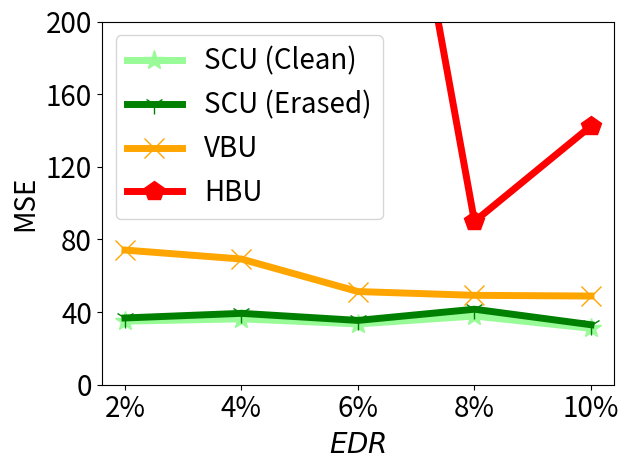

Write Python code to recreate this figure.


import numpy as np
import matplotlib.pyplot as plt

epsilon = 3
beta = 1 / epsilon


x=[1, 2, 3, 4, 5]
# validation_for_plt =[97,95.8600, 94.9400, 93.5400, 93.2400]
# attack_for_plt=[0, 0.3524, 0, 0.1762, 0.1762]
# basic_for_plt=[99.8, 99.8, 99.8, 99.8, 99.8]

labels = ['2%', '4%', '6%', '8%', '10%' ]
#unl_org_0= [24.44, 33.15, 26.5, 31.84, 47.90]
unl_org = [28.0269, 28.3882, 27.0947, 29.1436, 27.9300]


unl_hess_r = [878.7714, 915.6693, 443.2398, 89.9135, 142.4552]
unl_vbu = [74.1444, 69.2052, 51.2993, 49.2214, 48.8340]

unl_ss_clean = [34.986, 36.2846, 33.4547, 37.8271, 31.0512]
unl_ss_erased = [36.7558, 39.3063, 35.4111, 41.5716, 33.0236]
#unl_ss_wo = [23.54, 19.375, 31.33, 33.92, 37.80]



plt.figure()
l_w=5
m_s=15
#plt.figure(figsize=(8, 5.3))
#plt.plot(x, unl_fr, color='blue', marker='^', label='Retrain',linewidth=l_w, markersize=m_s)
plt.plot(x, unl_ss_clean, color='palegreen',  marker='*',  label='SCU (Clean)',linewidth=l_w, markersize=m_s)
plt.plot(x, unl_ss_erased, color='g',  marker='1',  label='SCU (Erased)',linewidth=l_w, markersize=m_s)

plt.plot(x, unl_vbu, color='orange',  marker='x',  label='VBU',linewidth=l_w,  markersize=m_s)

plt.plot(x, unl_hess_r, color='r',  marker='p',  label='HBU',linewidth=l_w, markersize=m_s)


#plt.plot(x, unl_vibu, color='silver',  marker='d',  label='VIBU',linewidth=4,  markersize=10)

# plt.plot(x, y_sa03, color='r',  marker='2',  label='AAAI21 A_acc, pr=0.3',linewidth=3, markersize=8)
# plt.plot(x, y_sa05, color='darkblue',  marker='4',  label='AAAI21 A_acc, pr=0.5',linewidth=3, markersize=8)
# plt.plot(x, y_ma03, color='darkviolet',  marker='3',  label='FedMC A_acc, pr=0.3',linewidth=3, markersize=8)
# plt.plot(x, y_ma05, color='cyan',  marker='p',  label='FedMC A_acc, pr=0.5',linewidth=3, markersize=8)


# plt.grid()
leg = plt.legend(fancybox=True, shadow=True)
# plt.xlabel('Malicious Client Ratio (%)' ,fontsize=16)
plt.ylabel('MSE' ,fontsize=20)
my_y_ticks = np.arange(0 ,201,40)
plt.yticks(my_y_ticks,fontsize=20)
plt.ylim(0, 200)
plt.xlabel('$\it{EDR}$' ,fontsize=20)

plt.xticks(x, labels, fontsize=20)
# plt.title('CIFAR10 IID')
plt.legend(loc='best',fontsize=20)
plt.tight_layout()
#plt.title("MNIST")
plt.rcParams['figure.figsize'] = (2.0, 1)
plt.rcParams['image.interpolation'] = 'nearest'
plt.rcParams['figure.subplot.left'] = 0.11
plt.rcParams['figure.subplot.bottom'] = 0.08
plt.rcParams['figure.subplot.right'] = 0.977
plt.rcParams['figure.subplot.top'] = 0.969
plt.savefig('cifar100_mse_clean_er_curve.png', dpi=200)
plt.show()